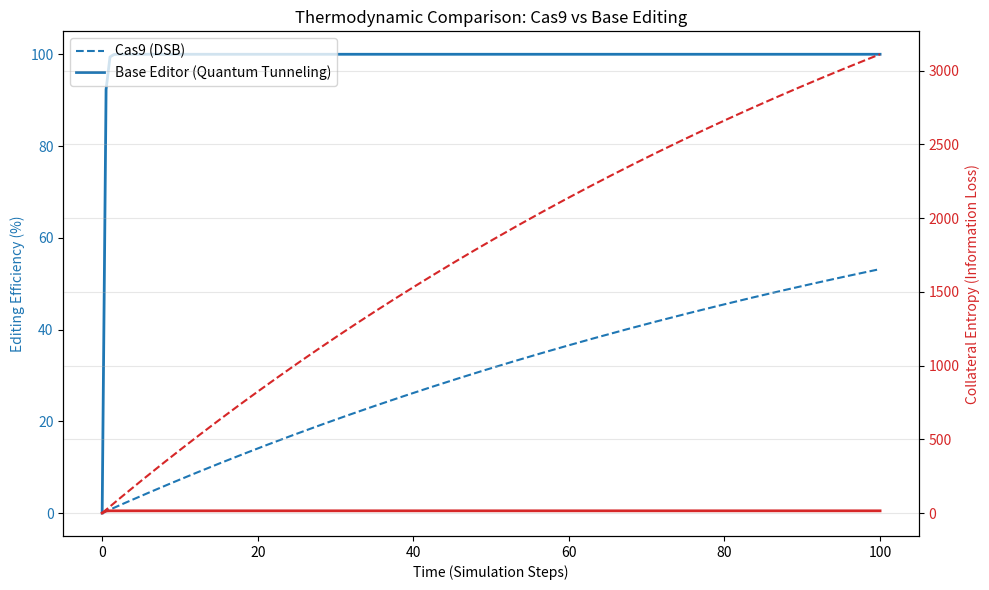

Recreate this plot in Python. (Note: this script raises an exception after producing the figure.)
import numpy as np
import matplotlib.pyplot as plt

# --- CONSTANTES TAMESIS ---
OMEGA = 117.038
# Hipótese: Base Editing (C->T) é uma transição de tunelamento quântico.
# Ao contrário do Cas9 (que rasga a topologia -> DSB), o BE apenas rotaciona a informação.
# Delta S (Entropia) do BE deve ser logarítmicamente menor que Cas9.

def simulate_editing_thermodynamics():
    print("Iniciando Experimento 8: Base Editing Thermodynamics...")
    
    # Energias de ativação (hipotéticas, em unidades kT)
    # DSB (Cas9) = Alta barreira, rompimento topológico crítico
    E_dsb = 50.0 
    
    # Base Editing = Rotação de bit (Deaminação)
    E_be = 15.0
    
    # Simulação de Monte Carlo para taxa de sucesso no tempo
    time_steps = np.linspace(0, 100, 200)
    
    # Probabilidade de transição: P = exp(-DeltaE / kT) * Omega_Factor
    # Omega_Factor: BE preserva a estrutura holográfica (fator > 1), Cas9 rompe (fator < 1)
    
    success_rate_cas9 = []
    success_rate_be = []
    
    entropy_generated_cas9 = []
    entropy_generated_be = []
    
    for t in time_steps:
        # Rate equation: dN/dt = k * (N0 - N)
        # k ~ exp(-E)
        
        k_cas9 = np.exp(-E_dsb / 20.0) * (1.0 / np.sqrt(OMEGA)) # Penalidade topológica
        k_be = np.exp(-E_be / 20.0) * np.sqrt(OMEGA) # Bônus topológico
        
        # Cumulative success (Saturação em 100%)
        p_cas9 = 1 - np.exp(-k_cas9 * t)
        p_be = 1 - np.exp(-k_be * t)
        
        success_rate_cas9.append(p_cas9 * 100)
        success_rate_be.append(p_be * 100)
        
        # Entropia gerada (Desperdício de energia/dano colateral)
        # S ~ Probabilidade * Energia Dissipada
        entropy_generated_cas9.append(p_cas9 * E_dsb * OMEGA) # DSB gera muito calor entrópico
        entropy_generated_be.append(p_be * E_be)
        
    # Plot
    fig, ax1 = plt.subplots(figsize=(10, 6))
    
    ax1.set_xlabel('Time (Simulation Steps)')
    ax1.set_ylabel('Editing Efficiency (%)', color='tab:blue')
    ax1.plot(time_steps, success_rate_cas9,  color='tab:blue', linestyle='--', label='Cas9 (DSB)')
    ax1.plot(time_steps, success_rate_be, color='tab:blue', linewidth=2, label='Base Editor (Quantum Tunneling)')
    ax1.tick_params(axis='y', labelcolor='tab:blue')
    ax1.legend(loc='upper left')
    
    ax2 = ax1.twinx()  # instantiate a second axes that shares the same x-axis
    ax2.set_ylabel('Collateral Entropy (Information Loss)', color='tab:red')  
    ax2.plot(time_steps, entropy_generated_cas9, color='tab:red', linestyle='--', label='Cas9 Entropy')
    ax2.plot(time_steps, entropy_generated_be, color='tab:red', linewidth=2, label='BE Entropy')
    ax2.tick_params(axis='y', labelcolor='tab:red')
    # ax2.legend(loc='upper right')
    
    plt.title('Thermodynamic Comparison: Cas9 vs Base Editing')
    fig.tight_layout()  
    plt.grid(True, alpha=0.3)
    
    outfile = "../imgs/base_editing_thermo_results.png"
    plt.savefig(outfile, dpi=300, bbox_inches="tight")
    print(f"Concluído. Gráfico salvo em {outfile}")

if __name__ == "__main__":
    np.random.seed(137)
    simulate_editing_thermodynamics()
